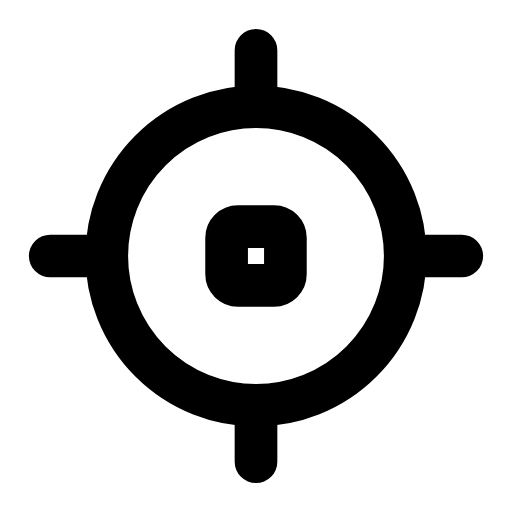
t = 0.00 s
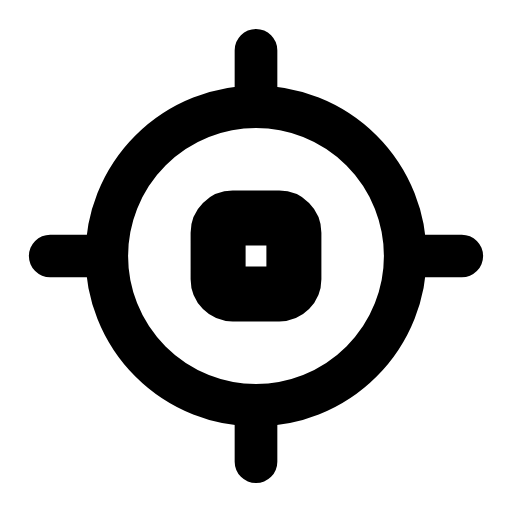
t = 0.26 s
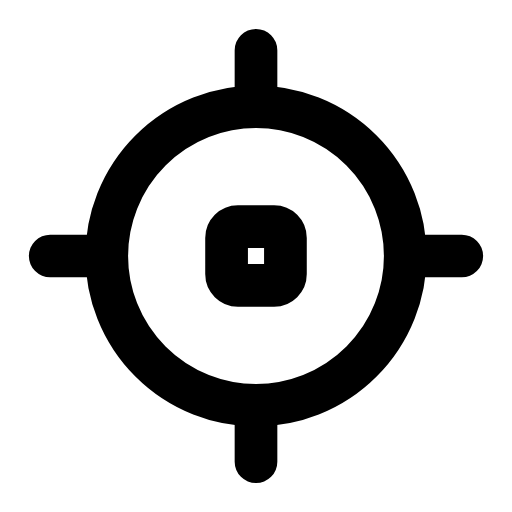
t = 0.53 s
t = 0.78 s: frame unchanged from t = 0.00 s, image omitted
t = 1.06 s: frame unchanged from t = 0.00 s, image omitted
t = 1.33 s: frame unchanged from t = 0.00 s, image omitted

The animated SVG that drew these frames (rendered in a browser with its animation timeline set to each time). Animation: 1 SMIL element (animateTransform=1); one cycle of 1.60 s, repeats indefinitely.

<svg xmlns="http://www.w3.org/2000/svg" width="24" height="24" viewBox="0 0 24 24" fill="none"><g transform="translate(-0.72 -0.72) scale(1.06)"><circle stroke="currentColor" stroke-width="1.887" stroke-linecap="round" stroke-linejoin="round" fill="none" cx="12" cy="12" r="6.6"></circle><path stroke="currentColor" stroke-width="1.887" stroke-linecap="round" stroke-linejoin="round" fill="none" d="M12 2.9L12 5.2M12 18.8L12 21.1M2.9 12L5.2 12M18.8 12L21.1 12"></path><g transform="translate(12 12)"><g><animateTransform attributeName="transform" type="scale" values="1;1;1.35;1;1;1;1;1.35;1;1;1" keyTimes="0;0.135;0.2475;0.36;0.45;0.6;0.66;0.735;0.81;0.9;1" dur="1.6s" repeatCount="indefinite" calcMode="spline" keySplines="0.16 1 0.3 1;0.16 1 0.3 1;0.16 1 0.3 1;0.16 1 0.3 1;0.16 1 0.3 1;0.16 1 0.3 1;0.16 1 0.3 1;0.16 1 0.3 1;0.16 1 0.3 1;0.16 1 0.3 1"/><g transform="translate(-12 -12)"><g><rect stroke="currentColor" stroke-width="1.887" stroke-linecap="round" stroke-linejoin="round" fill="none" x="10.7" y="10.7" width="2.6" height="2.6" rx="0.5"></rect></g></g></g></g></g></svg>
